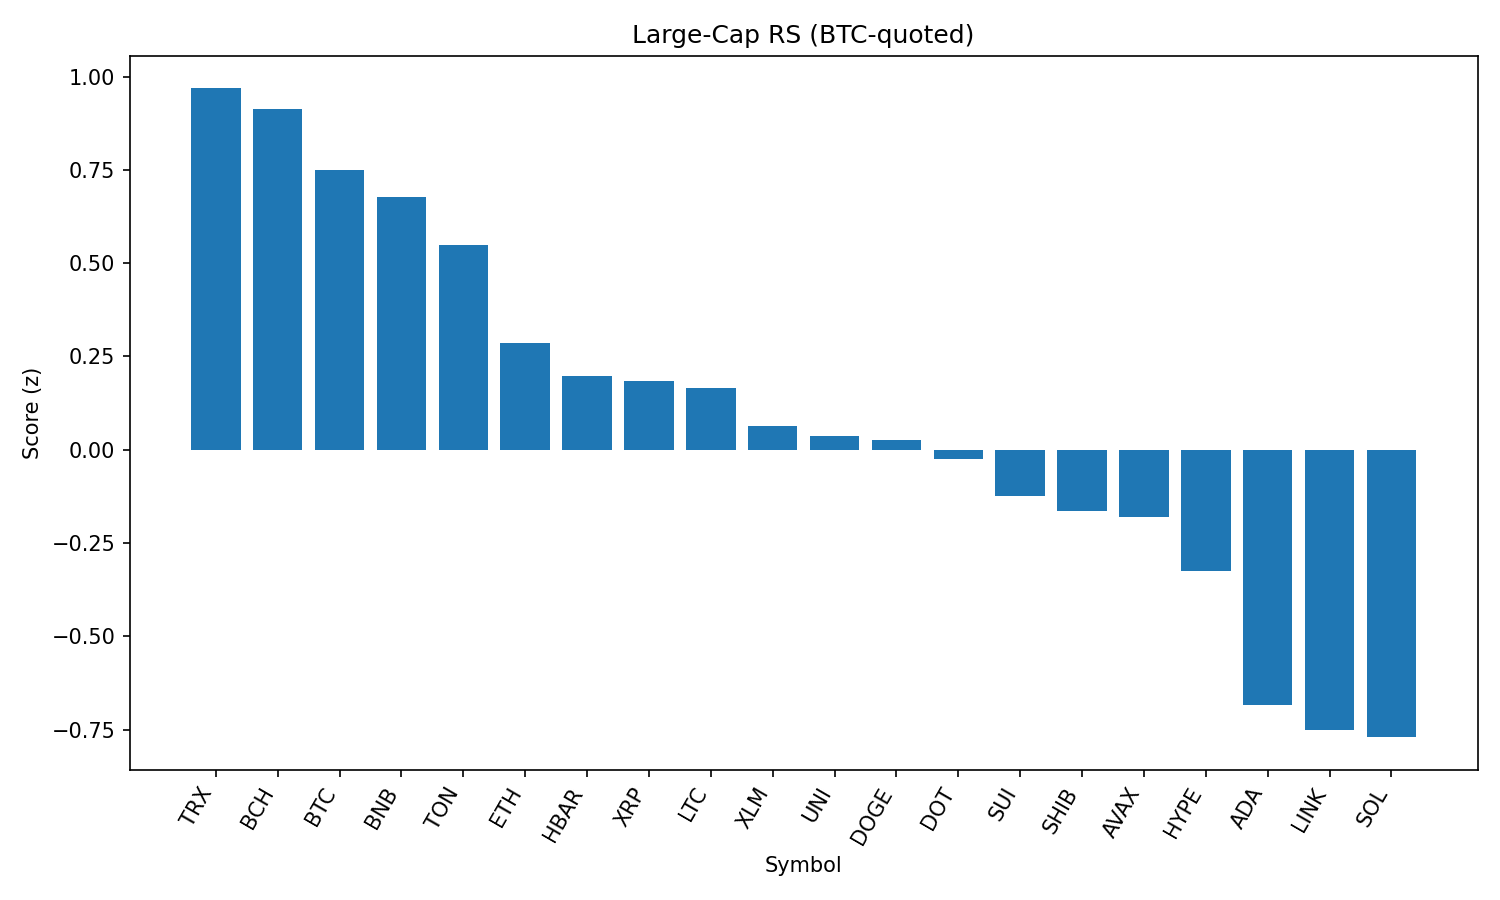

Data behind this chart, as committed beside it:
rank, name, symbol, price_btc, price_usd, pct_1h_btc, pct_24h_btc, pct_7d_btc, market_cap_rank, market_cap_usd, volume_usd, score
1, TRON, TRX, 3.09e-06, 0.3359, 0.07963, 1.057, -0.0642, 10, 31800366235, 1096425824, 0.9683
2, Bitcoin Cash, BCH, 0.00494, 537.2, 0.1862, 0.3715, -2.94, 21, 10696370463, 342230502, 0.9128
3, Bitcoin, BTC, 1.0, 108758, 0.0, 0.0, 0.0, 1, 2163149702000, 48417546655, 0.7496
4, BNB, BNB, 0.007888, 857.8, -0.5669, 2.464, 4.873, 5, 119317684036, 1696395854, 0.6778
5, Toncoin, TON, 2.829e-05, 3.08, -0.3211, 0.8587, -1.388, 29, 7895231868, 234179487, 0.5486
6, Ethereum, ETH, 0.03985, 4333, -0.4168, -0.4066, 0.09947, 2, 521999936101, 37157094770, 0.2856
7, Hedera, HBAR, 2.08e-06, 0.2267, -0.2449, -1.319, -2.571, 23, 9601331883, 388061498, 0.1974
8, XRP, XRP, 2.612e-05, 2.84, -0.2715, -1.436, 0.2812, 3, 168997513527, 6725994939, 0.1855
9, Litecoin, LTC, 0.001011, 110, -0.7876, 1.132, -1.865, 27, 8379112501, 559452961, 0.1664
10, Stellar, XLM, 3.32e-06, 0.3608, -0.2913, -1.624, -6.885, 20, 11311032417, 391992571, 0.06277
11, Uniswap, UNI, 8.783e-05, 9.55, -0.6239, -0.1554, -6.43, 35, 5733625631, 369132608, 0.03745
12, Dogecoin, DOGE, 1.96e-06, 0.2136, -0.6737, -0.2301, -0.796, 9, 32164418140, 2298491853, 0.02535
13, Polkadot, DOT, 3.471e-05, 3.77, -0.6268, -0.8208, 2.064, 34, 5745579738, 447845081, -0.02439
14, Sui, SUI, 3.039e-05, 3.3, -0.6268, -1.155, -2.672, 19, 11610896833, 1446722093, -0.123
15, Shiba Inu, SHIB, 1.11205e-10, 1.209e-05, -0.9057, -0.1379, 0.487, 30, 7123985955, 245271955, -0.1653
16, Avalanche, AVAX, 0.0002167, 23.57, -0.8599, -0.5669, 3.539, 22, 9950566253, 807681684, -0.1793
17, Hyperliquid, HYPE, 0.0004113, 44.73, -0.6759, -2.477, 9.379, 17, 12096092757, 454295309, -0.3261
18, Cardano, ADA, 7.56e-06, 0.8218, -1.31, -0.7669, -3.434, 11, 30003694090, 1911035108, -0.6852
19, Chainlink, LINK, 0.0002155, 23.43, -0.8241, -3.426, -4.908, 13, 15892874256, 2092977452, -0.7519
20, Solana, SOL, 0.001883, 204.7, -1.741, 0.04685, 13.79, 6, 110627248755, 14025324440, -0.7704
21, Cronos, CRO, 2.49e-06, 0.2705, -2.102, -6.788, 86.83, 25, 9075136194, 932907014, -1.85
